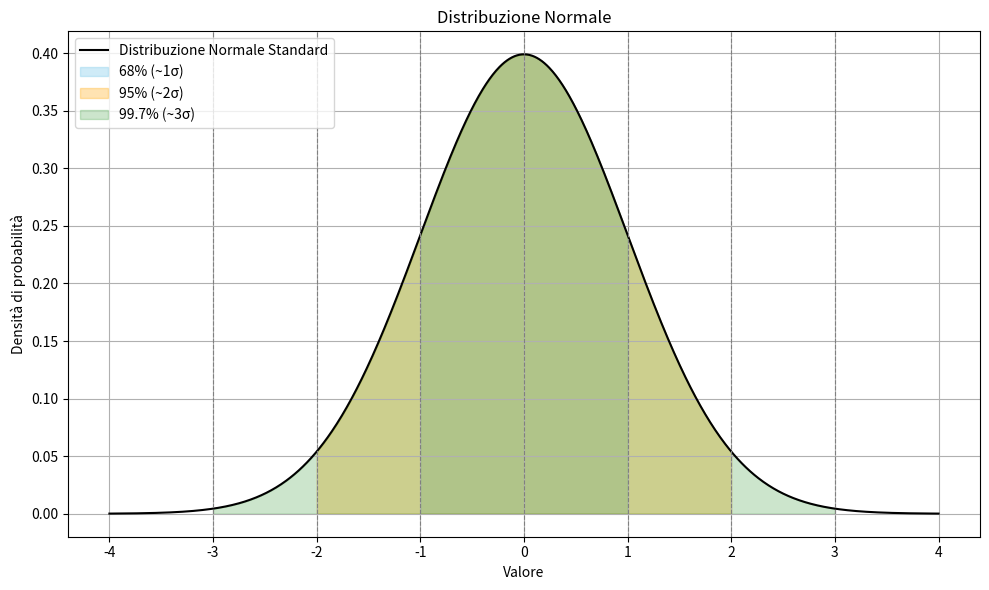

Write the Python code that produced this figure.
import numpy as np
import matplotlib.pyplot as plt
from scipy.stats import norm

# Parametri della distribuzione normale
mu = 0
sigma = 1
x = np.linspace(mu - 4*sigma, mu + 4*sigma, 1000)
y = norm.pdf(x, mu, sigma)

# Creazione del plot
plt.figure(figsize=(10, 6))
plt.plot(x, y, label='Distribuzione Normale Standard', color='black')

# Area 68%
x_fill_68 = np.linspace(mu - sigma, mu + sigma, 1000)
plt.fill_between(x_fill_68, norm.pdf(x_fill_68, mu, sigma), alpha=0.4, label='68% (~1σ)', color='skyblue')

# Area 95%
x_fill_95 = np.linspace(mu - 2*sigma, mu + 2*sigma, 1000)
plt.fill_between(x_fill_95, norm.pdf(x_fill_95, mu, sigma), alpha=0.3, label='95% (~2σ)', color='orange')

# Area 99.7%
x_fill_997 = np.linspace(mu - 3*sigma, mu + 3*sigma, 1000)
plt.fill_between(x_fill_997, norm.pdf(x_fill_997, mu, sigma), alpha=0.2, label='99.7% (~3σ)', color='green')

# Aggiunta linee verticali
for i in range(-3, 4):
    plt.axvline(mu + i*sigma, color='grey', linestyle='--', linewidth=0.8)

# Dettagli del grafico
plt.title('Distribuzione Normale')
plt.xlabel('Valore')
plt.ylabel('Densità di probabilità')
plt.legend(loc='upper left')
plt.grid(True)
plt.tight_layout()
plt.show()
